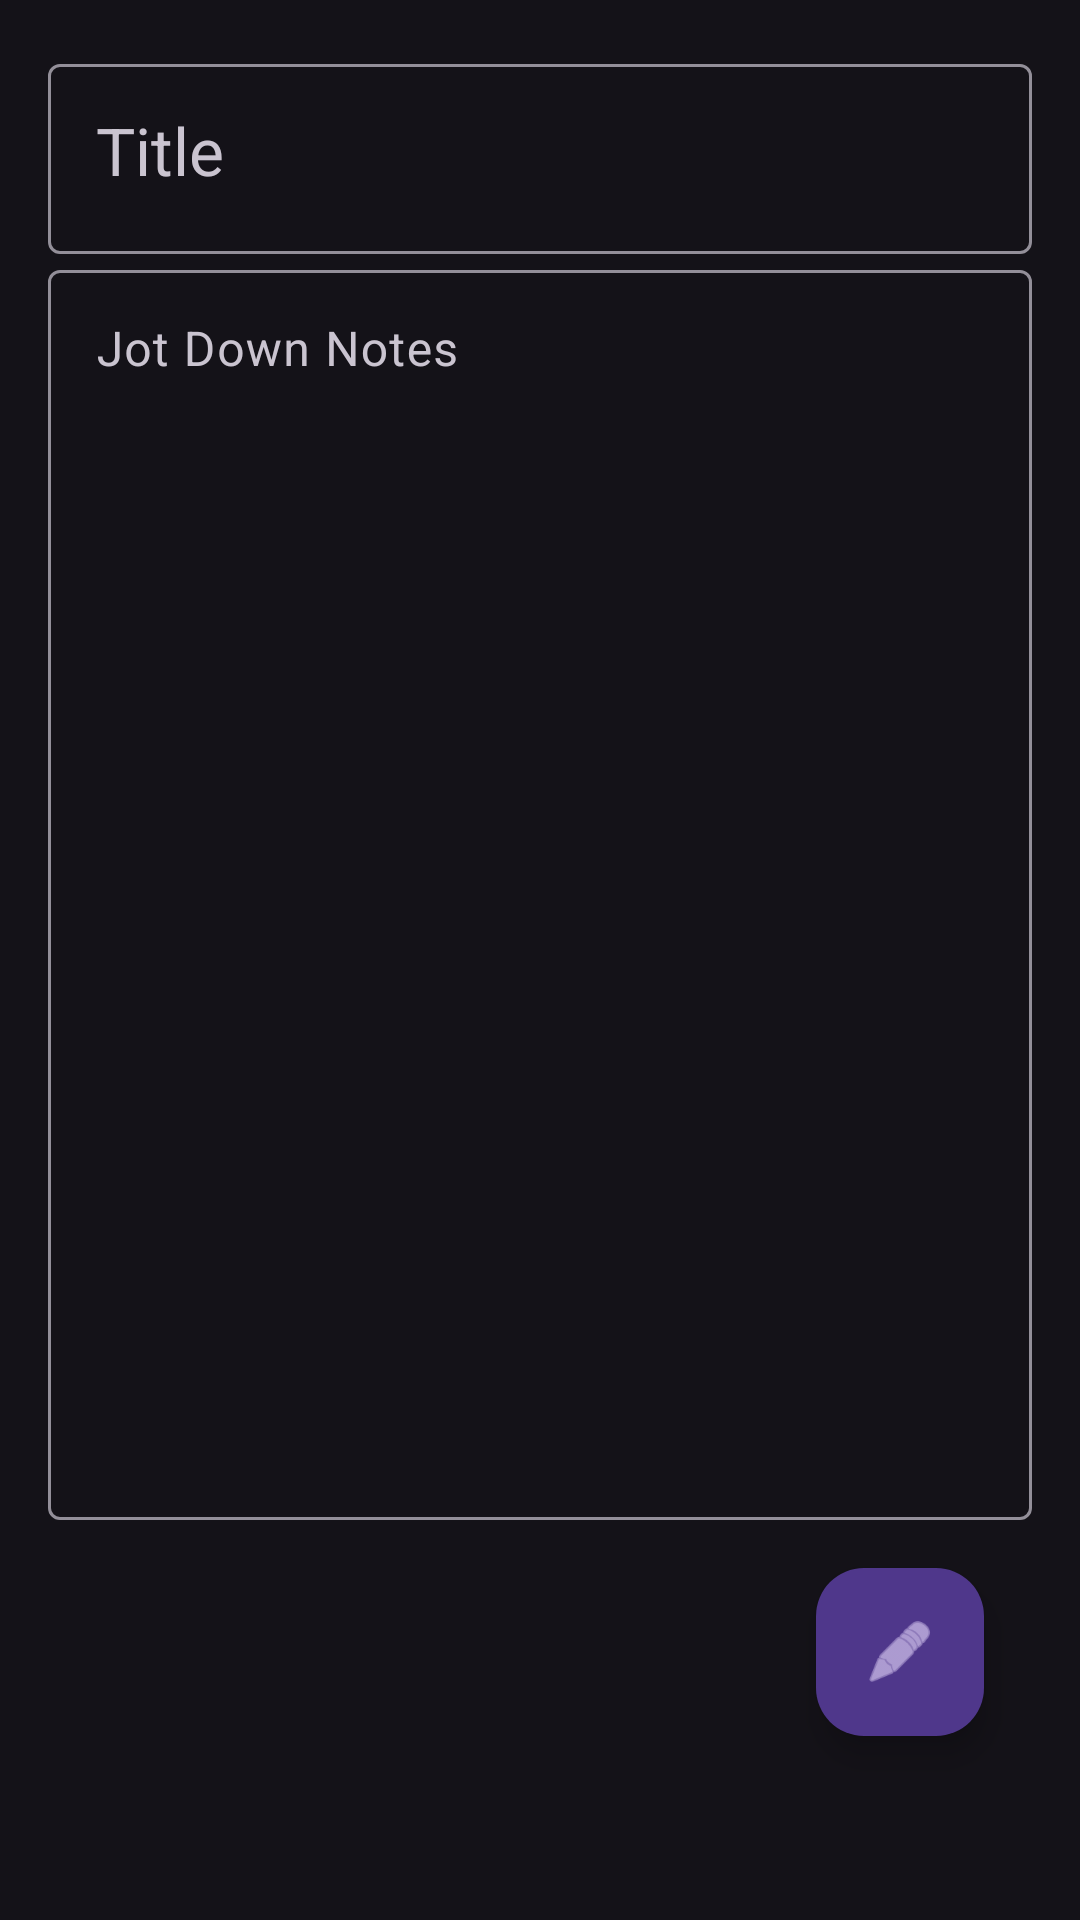

This screen was rendered from an Android layout file. Write that file and the resources it references.
<!-- AndroidManifest.xml: application theme Theme.Material3.Dark -->
<!-- res/layout/activity_save_note.xml -->
<?xml version="1.0" encoding="utf-8"?>
<androidx.coordinatorlayout.widget.CoordinatorLayout xmlns:android="http://schemas.android.com/apk/res/android"
    xmlns:tools="http://schemas.android.com/tools"
    xmlns:app="http://schemas.android.com/apk/res-auto"
    android:layout_width="match_parent"
    android:layout_height="match_parent">

    <androidx.core.widget.NestedScrollView
        android:layout_width="match_parent"
        android:layout_height="match_parent"
        app:layout_behavior="com.google.android.material.appbar.AppBarLayout$ScrollingViewBehavior">
        <LinearLayout
            android:layout_width="match_parent"
            android:layout_height="wrap_content"
            android:orientation="vertical"
            android:padding="16dp">
            <com.google.android.material.textfield.TextInputLayout
                android:layout_width="match_parent"
                android:layout_height="wrap_content">

                <com.google.android.material.textfield.TextInputEditText
                    android:id="@+id/saveTitle"
                    android:layout_width="match_parent"
                    android:layout_height="wrap_content"
                    android:gravity="top|start"
                    android:hint="@string/inputTitle"
                    android:inputType="textMultiLine"
                    android:lines="1"
                    android:maxLines="3"
                    android:minLines="1"
                    android:scrollbars="vertical"
                    android:textAppearance="@style/TextAppearance.AppCompat.Large" />
            </com.google.android.material.textfield.TextInputLayout>

            <com.google.android.material.textfield.TextInputLayout
                android:layout_width="match_parent"
                android:layout_height="wrap_content">

                <com.google.android.material.textfield.TextInputEditText
                    android:id="@+id/saveNote"
                    android:hint="@string/inputNote"
                    android:layout_width="match_parent"
                    android:layout_height="wrap_content"
                    android:gravity="top|start"
                    android:inputType="textMultiLine"
                    android:lines="20"
                    android:maxLines="20"
                    android:minLines="20"
                    android:scrollbars="vertical" />
            </com.google.android.material.textfield.TextInputLayout>
            <com.google.android.material.floatingactionbutton.FloatingActionButton
                android:layout_width="wrap_content"
                android:layout_height="wrap_content"
                android:layout_gravity="bottom|end"
                android:layout_margin="16dp"
                android:id="@+id/insertNote"
                android:onClick="saveNote"
                android:contentDescription="@string/savenotedb"
                android:src="@android:drawable/ic_menu_edit" />
        </LinearLayout>
    </androidx.core.widget.NestedScrollView>
</androidx.coordinatorlayout.widget.CoordinatorLayout>
<!-- resources referenced by this layout -->
<resources>
  <string name="inputNote">Jot Down Notes</string>
  <string name="inputTitle">Title</string>
  <string name="savenotedb">saveNoteDB</string>
</resources>
